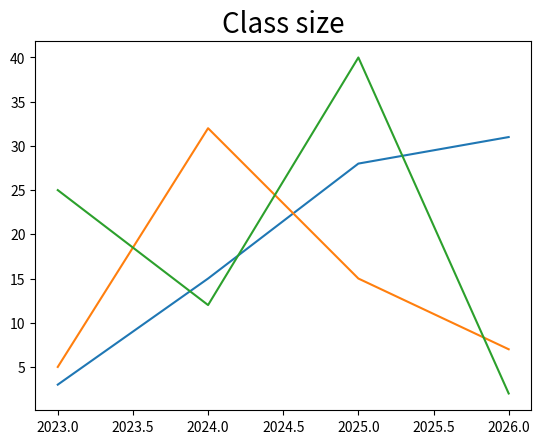

Source code (Python):
import matplotlib.pyplot as plt       
import numpy as np   

x = np.array([2023, 2024, 2025, 2026])
y1 = np.array([3, 15, 28, 31])
y2 = np.array([5, 32, 15, 7])
y3 = np.array([25, 12, 40, 2])

# customize the title of the plots
plt.title("Class size", fontsize=20,  # customize the font size of the title
                        )

plt.plot(x, y1)
plt.plot(x, y2)
plt.plot(x, y3)

plt.show()
